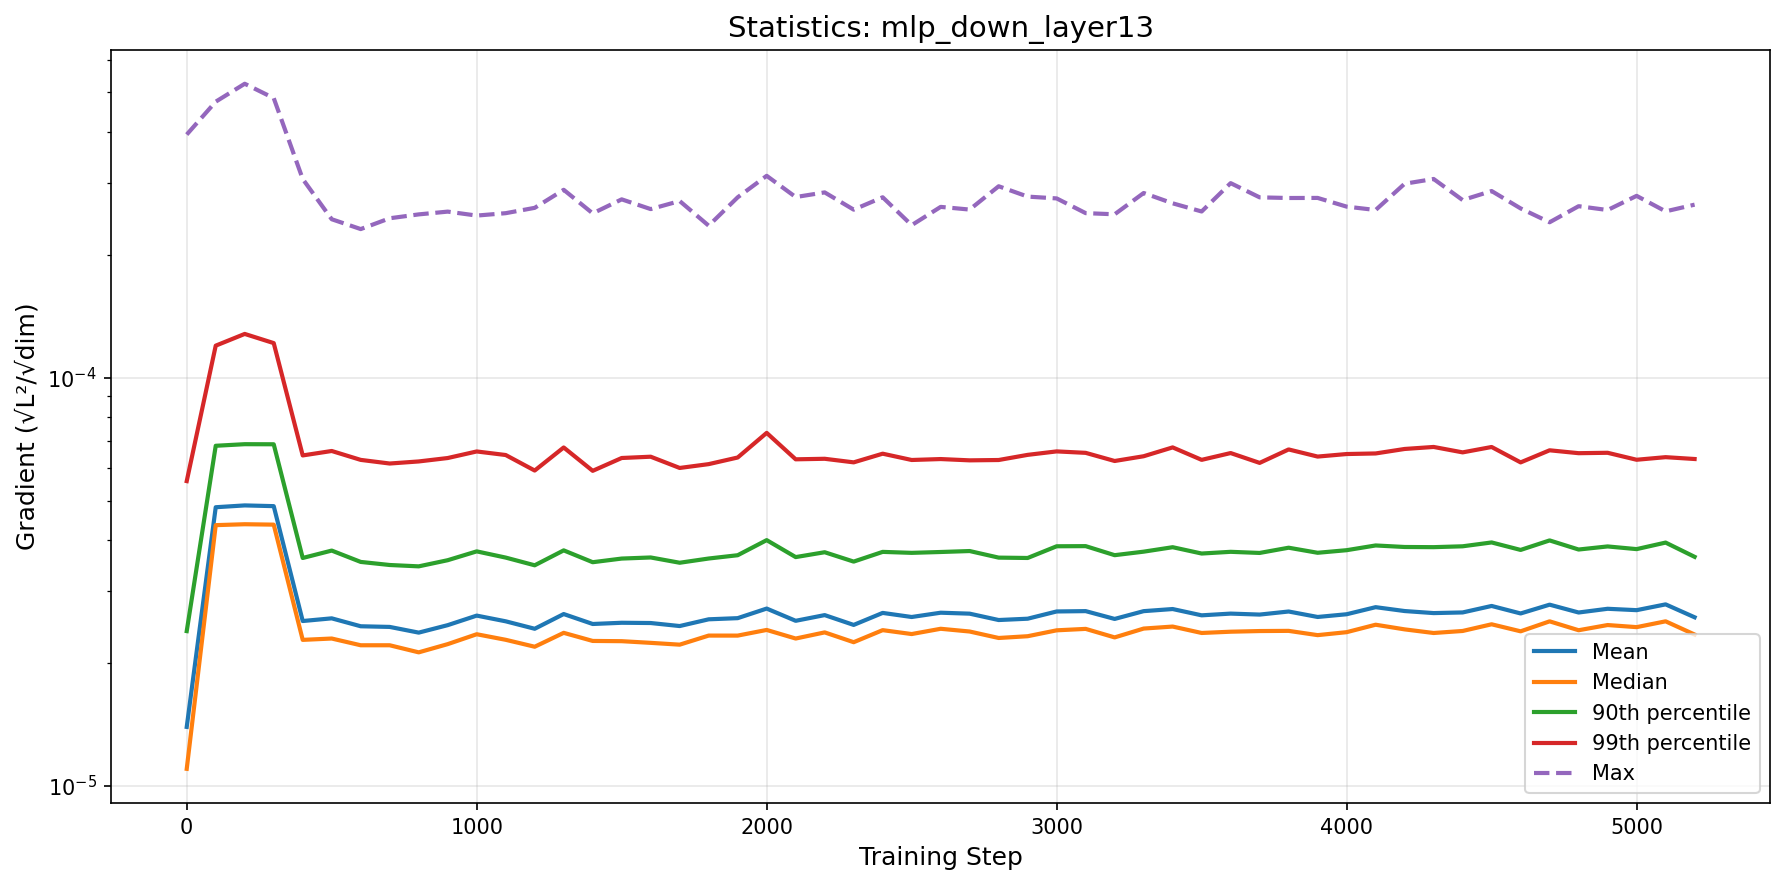

The data file committed next to this chart (first rows):
step, mean, median, p90, p99, max
0, 1.3954531133146469e-05, 1.101658108382253e-05, 2.3952327137521933e-05, 5.581194593105465e-05, 0.000394
100, 4.816422256749918e-05, 4.35386536992155e-05, 6.81172045005951e-05, 0.0001198, 0.0004743
200, 4.866328487121576e-05, 4.3761345295934007e-05, 6.872781159472652e-05, 0.000128, 0.0005247
300, 4.8461484991952674e-05, 4.366186658444349e-05, 6.869525459478608e-05, 0.0001215, 0.0004839
400, 2.5354669332020457e-05, 2.2797603378421627e-05, 3.6177627771394326e-05, 6.450762863096313e-05, 0.0003066
500, 2.5740590605344576e-05, 2.297043647558894e-05, 3.772134659811854e-05, 6.614377358346243e-05, 0.0002444
600, 2.4615268152859327e-05, 2.2113940758572426e-05, 3.538263081281911e-05, 6.290354736847802e-05, 0.0002312
700, 2.4524552050533394e-05, 2.211446189903654e-05, 3.477410573395899e-05, 6.163000987726264e-05, 0.0002457
800, 2.374837038506652e-05, 2.1248222765279934e-05, 3.4508967655710865e-05, 6.235512519197072e-05, 0.0002512
900, 2.4770344597457277e-05, 2.2256009287957568e-05, 3.5726471105590455e-05, 6.356838843203147e-05, 0.0002551
1000, 2.6140431893657323e-05, 2.35333718592301e-05, 3.755150537472218e-05, 6.596698462089987e-05, 0.0002495
1100, 2.5312322081635773e-05, 2.2806583729106933e-05, 3.625806457421277e-05, 6.465644844865888e-05, 0.0002529
1200, 2.4270722508914022e-05, 2.193153341067955e-05, 3.4715834408416414e-05, 5.923740347498096e-05, 0.0002606
1300, 2.637150874394335e-05, 2.37191761698341e-05, 3.776543162530288e-05, 6.747064689989201e-05, 0.0002885
1400, 2.4933485133671913e-05, 2.265972398163285e-05, 3.532491937221494e-05, 5.9138312462891887e-05, 0.0002526
1500, 2.510590086214991e-05, 2.2629258637607563e-05, 3.6059231206309044e-05, 6.35801714088302e-05, 0.0002734
1600, 2.5069645037982463e-05, 2.2417168111132924e-05, 3.6282104338170024e-05, 6.404406041838226e-05, 0.0002588
1700, 2.4645575278089826e-05, 2.2189621631696355e-05, 3.521905418892856e-05, 6.010542299918597e-05, 0.0002708
1800, 2.5600143384520524e-05, 2.3355925804935396e-05, 3.606895261327736e-05, 6.141985068097705e-05, 0.0002357
1900, 2.5767889009536677e-05, 2.3353323740593623e-05, 3.6744269891642034e-05, 6.37554372224258e-05, 0.0002766
2000, 2.719808401233823e-05, 2.4110461708914954e-05, 4.000965273007749e-05, 7.325504579057449e-05, 0.0003122
2100, 2.538553901001556e-05, 2.2969950805418193e-05, 3.636018336692359e-05, 6.310885597486047e-05, 0.000277
2200, 2.6214628607552987e-05, 2.3779369257681537e-05, 3.737098959391005e-05, 6.329982163151725e-05, 0.0002843
2300, 2.4802595271728778e-05, 2.2498933503811713e-05, 3.5447684058453885e-05, 6.203624092449898e-05, 0.000258
2400, 2.654051575602448e-05, 2.4082487470877822e-05, 3.744416171684861e-05, 6.514257824164811e-05, 0.0002766
2500, 2.5935626020157088e-05, 2.355802098463755e-05, 3.723949412233196e-05, 6.287017742579338e-05, 0.0002364
2600, 2.6570995381397804e-05, 2.426886658213334e-05, 3.7420103399199424e-05, 6.320114393020047e-05, 0.000262
2700, 2.6428508023345005e-05, 2.3897109713288955e-05, 3.762247870326973e-05, 6.274253457377196e-05, 0.0002581
2800, 2.5496761983583538e-05, 2.3041390704747755e-05, 3.625090976129285e-05, 6.286187723162583e-05, 0.0002943
2900, 2.5686859940888878e-05, 2.3271944883163087e-05, 3.6178823211230335e-05, 6.471292021160479e-05, 0.0002777
3000, 2.675871040817188e-05, 2.405834948149277e-05, 3.8647827750537544e-05, 6.599013890081549e-05, 0.0002748
3100, 2.6810374515363084e-05, 2.4254444724647328e-05, 3.867771411023568e-05, 6.545326570631002e-05, 0.0002529
3200, 2.5654357978878222e-05, 2.3116735064832028e-05, 3.675489933812059e-05, 6.251613107451697e-05, 0.0002513
3300, 2.6805837869029635e-05, 2.4298088646901306e-05, 3.749014067579992e-05, 6.421344507543826e-05, 0.0002833
3400, 2.7127259123647574e-05, 2.457389473420335e-05, 3.844435450446326e-05, 6.749599997419857e-05, 0.0002673
3500, 2.6180872149993955e-05, 2.3701823010924272e-05, 3.7097893800819294e-05, 6.291792647971297e-05, 0.0002553
3600, 2.643755562372151e-05, 2.3871531084296294e-05, 3.7457958387676624e-05, 6.537893859785978e-05, 0.0002996
3700, 2.6292267383242136e-05, 2.396044146735221e-05, 3.722014371305703e-05, 6.184482626849775e-05, 0.0002765
3800, 2.6752332075830054e-05, 2.3984462131920736e-05, 3.833464725175872e-05, 6.672182324109598e-05, 0.0002755
3900, 2.5939970020591307e-05, 2.3414138013322372e-05, 3.725536407728213e-05, 6.409252680896315e-05, 0.0002756
4000, 2.634163376687806e-05, 2.380864771112101e-05, 3.7802383303642266e-05, 6.501595700683536e-05, 0.0002624
4100, 2.741414745811635e-05, 2.4830038455547765e-05, 3.882549681293312e-05, 6.523058138554914e-05, 0.0002575
4200, 2.6822162680941263e-05, 2.4188082534237765e-05, 3.849149288726039e-05, 6.69023974478477e-05, 0.0002986
4300, 2.6514180008032745e-05, 2.369845606153831e-05, 3.8455158573924564e-05, 6.766598511603659e-05, 0.0003067
4400, 2.660987933560633e-05, 2.3970557776920032e-05, 3.864176942443009e-05, 6.56286822049878e-05, 0.0002723
4500, 2.7602444059445025e-05, 2.4891342036426067e-05, 3.94911905459594e-05, 6.765178259229286e-05, 0.0002865
4600, 2.6457961645202265e-05, 2.392371516179992e-05, 3.7857515053474344e-05, 6.202202072017826e-05, 0.0002597
4700, 2.7803294820029722e-05, 2.5308791009592824e-05, 3.9943521551322184e-05, 6.640274368692186e-05, 0.0002403
4800, 2.6601517814353165e-05, 2.4070041945378762e-05, 3.794528274738695e-05, 6.532815452374052e-05, 0.000263
4900, 2.7165647830691186e-05, 2.4786219000816345e-05, 3.861264012812171e-05, 6.547603843500837e-05, 0.0002574
5000, 2.695530817818867e-05, 2.4494413082720712e-05, 3.803205072472337e-05, 6.295167346252125e-05, 0.0002788
5100, 2.78498151477367e-05, 2.531184600229608e-05, 3.94605773180956e-05, 6.387973880919159e-05, 0.0002555
5200, 2.589372168322101e-05, 2.349354235775536e-05, 3.6410827669897115e-05, 6.32194180070655e-05, 0.0002653
